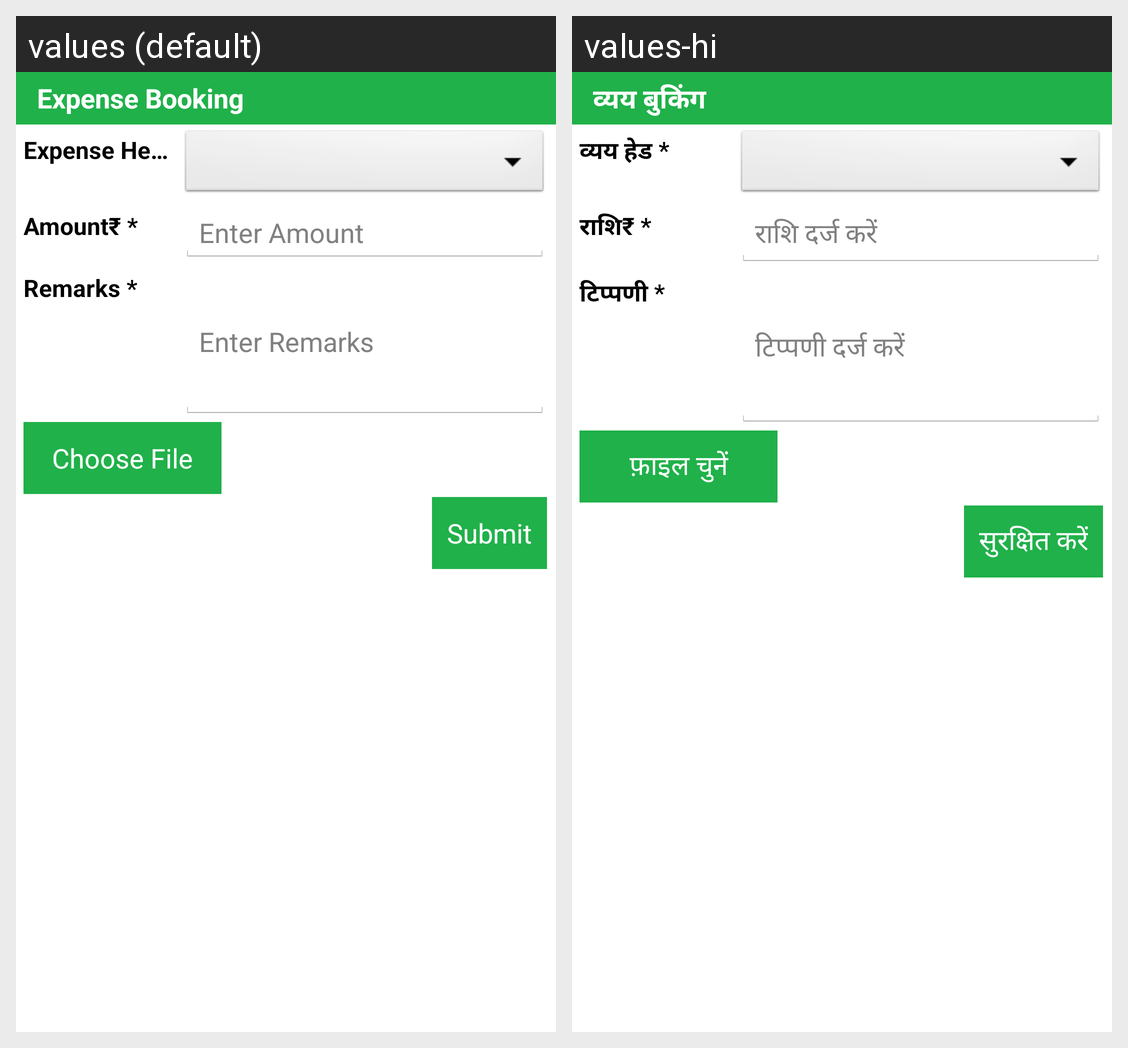

For this localized Android screen grid, give each drawn string resource with its value in every locale shown.
Android screen res/layout/activity_add_expense.xml rendered under 2 locales, left to right: values (default), values-hi. Device: Nexus 5 (rendered at 1080×1920; each locale shown at half size, 540×960, under a caption strip naming it); theme AppTheme.
Strings drawn on this screen, with the default value and each locale's value (text and hints the layout hard-codes, and strings that could not be matched under every locale, appear in the picture but are not listed):

label_Expense
  values: Expense Booking
  values-hi: व्यय बुकिंग

label_expensehead
  values: Expense Head *
  values-hi: व्यय हेड *

label_amt
  values: Amount₹ *
  values-hi: राशि₹ *

hintamt
  values: Enter Amount
  values-hi: राशि दर्ज करें

label_remarkshead
  values: Remarks *
  values-hi: टिप्पणी *

enterRemarks
  values: Enter Remarks
  values-hi: टिप्पणी दर्ज करें

label_choosefile
  values: Choose File
  values-hi: फ़ाइल चुनें

submit
  values: Submit
  values-hi: सुरक्षित करें
